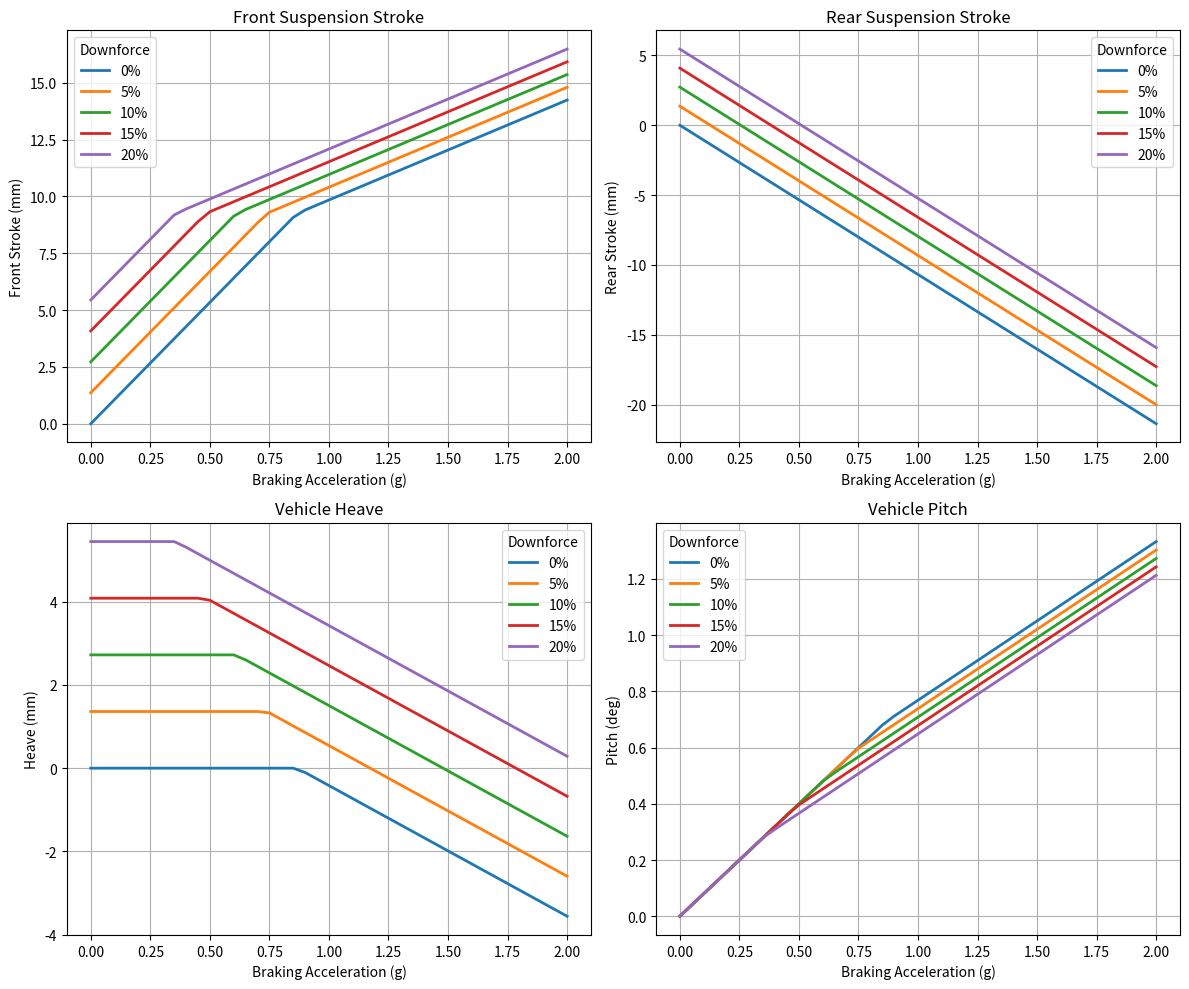
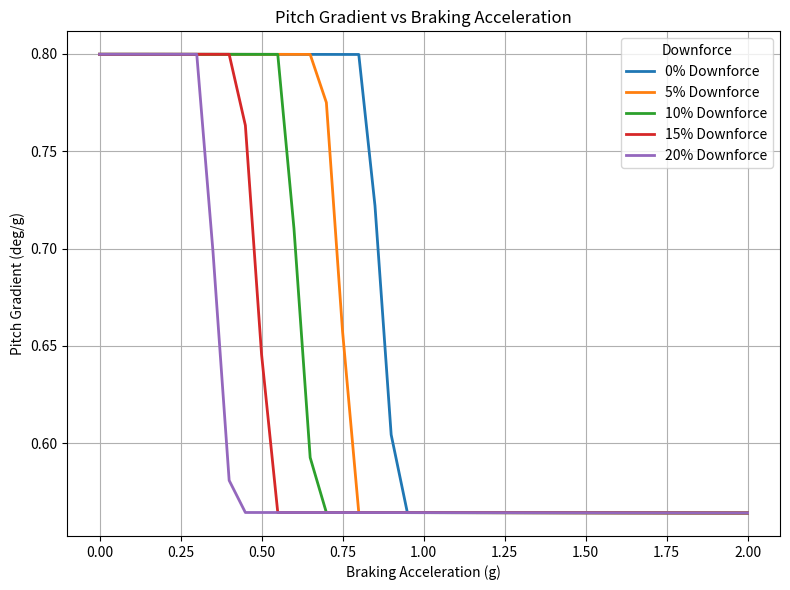

Generate these figures, in order, with matplotlib:
import numpy as np
import matplotlib.pyplot as plt
import pandas as pd
# ==========================================
# 1. 車輛與懸吊參數設定 (依據你的描述設定)
# ==========================================
m_car = 320.0             # 車重 (kg)
g = 9.81                  # 重力加速度 (m/s^2)
W_total = m_car * g       # 總車重 (N) ~ 3139.2 N

# Heave 剛性設定 (N/mm)
k_main_heave = 140000/1000    # Main Heave 剛性
k_tender_heave = 0.7 * k_main_heave # Tender Heave 剛性

# 串聯後 Heave 初段總剛性 (N/mm)
k_total_heave = (k_main_heave * k_tender_heave) / (k_main_heave + k_tender_heave) # ~26.667 N/mm

# 車輛幾何參數 (用於 Pitch 計算)
wheelbase = 1.530         # 軸距 L (m)
h_cg = 0.30              # 重心高度 (m)
front_weight_dist = 0.5  # 前軸重分配比例 (45%)
anti_dive = 0.0          # 抗俯仰幾何比例 (20% 抗俯仰)

# ==========================================
# 計算 10% 空力下壓力量吃掉的總行程
# ==========================================
downforce_10pct = 0.1 * W_total # 10% 車重下壓力 (N)

# 此時 Tender 未壓滿，使用串聯總剛性 k_total_heave
heave_stroke_10pct = downforce_10pct / k_total_heave

# Tender 彈簧幾何極限
# 假設 Tender 可被壓縮的最大自由行程 (Bind stroke)
# 若已知實際規格可自行修改此數值 (單位: mm)
tender_max_stroke = heave_stroke_10pct

print("="*60)
print(f"總車重 W: {W_total:.2f} N")
print(f"10% 車重下壓力: {downforce_10pct:.2f} N")
print(f"Heave 串聯初段剛性: {k_total_heave:.3f} N/mm")
print(f"在 10% 下壓力下，吃掉的 Heave 總行程為: {heave_stroke_10pct:.2f} mm")
print("="*60)


# ==========================================
# 不同下壓力與加速度下的 Heave 行程與 Pitch 角
# ==========================================
def series_force(x, k_main, k_tender, tender_max_stroke):
    """
    位移 -> 力
    Tender + Main 串聯

    x:
        total spring displacement (mm)

    return:
        force (N)
        status
    """

    # 第一階段等效剛性
    k_eq = (
        k_main * k_tender /
        (k_main + k_tender)
    )


    # Tender bind 前總位移
    # x = xt + xm
    # xt = F/kt
    # xm = F/km
    #
    # 當 xt=tender_max_stroke

    F_bind = k_tender * tender_max_stroke

    x_main_at_bind = F_bind / k_main

    x_bind = (
        tender_max_stroke +
        x_main_at_bind
    )


    if x <= x_bind:

        # Tender + Main 串聯
        F = k_eq*x

        status = "Tender"


    else:

        # bind 後只剩 Main

        F = (
            F_bind*k_main/k_main
            +
            k_main*(x-x_bind)
        )

        status = "Main"


    return F, status

from scipy.optimize import root


def suspension_equilibrium(
    downforce,
    ax
):

    deltaW = (
        m_car*ax*g*h_cg/wheelbase
    )

    deltaW *= (1-anti_dive)


    F_total = W_total+downforce


    def error(x):

        xf,xr=x


        Ff,_ = series_force(
            xf,
            k_main_heave,
            k_tender_heave,
            tender_max_stroke
        )

        Fr,_ = series_force(
            xr,
            k_main_heave,
            k_tender_heave,
            tender_max_stroke
        )


        eq1 = Ff+Fr-F_total

        eq2 = (Ff-Fr)-2*deltaW


        return [
            eq1,
            eq2
        ]


    sol=root(
        error,
        [10,10]
    )


    xf,xr=sol.x


    return xf,xr


def calculate_heave_and_pitch(downforce_N, a_x_g):

    # ==========================
    # Weight transfer
    # ==========================

    deltaW = (
        m_car *
        a_x_g *
        g *
        h_cg /
        wheelbase
    )

    deltaW *= (1-anti_dive)


    F_total = downforce_N


    # ==========================
    # Solve suspension position
    # ==========================

    def residual(x):

        xf, xr = x


        F_front, status_f = series_force(
            xf,
            k_main_heave,
            k_tender_heave,
            tender_max_stroke
        )


        F_rear, status_r = series_force(
            xr,
            k_main_heave,
            k_tender_heave,
            tender_max_stroke
        )


        # 總垂直力平衡
        eq_force = (
            F_front +
            F_rear -
            F_total
        )


        # Pitch moment 平衡
        eq_pitch = (
            F_front -
            F_rear -
            2*deltaW
        )


        return [
            eq_force,
            eq_pitch
        ]


    # 初始猜測
    sol = root(
        residual,
        [10,10]
    )


    if not sol.success:
        print("Solver failed")


    front_stroke, rear_stroke = sol.x


    # ==========================
    # Output
    # ==========================

    heave = (
        front_stroke+
        rear_stroke
    )/2


    pitch_rad = np.arctan(
        (front_stroke-rear_stroke)/
        (wheelbase*1000)
    )


    pitch_deg = np.degrees(pitch_rad)


    _, front_status = series_force(
        front_stroke,
        k_main_heave,
        k_tender_heave,
        tender_max_stroke
    )


    _, rear_status = series_force(
        rear_stroke,
        k_main_heave,
        k_tender_heave,
        tender_max_stroke
    )


    return (
        heave,
        pitch_deg,
        front_stroke,
        rear_stroke,
        f"Front:{front_status} Rear:{rear_status}"
    )

# 測試矩陣：不同下壓力比例 (0% ~ 20%) 與 煞車加速度 (0.5g ~ 2.0g)
downforce_ratios = [0.0, 0.05, 0.10, 0.15, 0.20] # 0% 到 20% 車重
a_x_list = np.linspace(0,2.0,41)

results = []

for df_ratio in downforce_ratios:
    df_val = df_ratio * W_total
    for ax in a_x_list:
        heave, pitch, front, rear, status = calculate_heave_and_pitch(df_val, ax)

        results.append({

            "downforce": df_ratio*100,
            "ax": ax,

            "heave": heave,
            "front": front,
            "rear": rear,

            "pitch": pitch,

            "status": status

        })




df = pd.DataFrame(results)

fig, axs = plt.subplots(2, 2, figsize=(12, 10))

# ==========================================
# Front Stroke
# ==========================================
ax = axs[0, 0]

for df_ratio in downforce_ratios:

    temp = df[df["downforce"] == df_ratio*100]

    ax.plot(
        temp["ax"],
        temp["front"],
        
        linewidth=2,
        label=f'{df_ratio*100:.0f}%'
    )

ax.set_xlabel("Braking Acceleration (g)")
ax.set_ylabel("Front Stroke (mm)")
ax.set_title("Front Suspension Stroke")
ax.grid(True)
ax.legend(title="Downforce")


# ==========================================
# Rear Stroke
# ==========================================
ax = axs[0, 1]

for df_ratio in downforce_ratios:

    temp = df[df["downforce"] == df_ratio*100]

    ax.plot(
        temp["ax"],
        temp["rear"],
        
        linewidth=2,
        label=f'{df_ratio*100:.0f}%'
    )

ax.set_xlabel("Braking Acceleration (g)")
ax.set_ylabel("Rear Stroke (mm)")
ax.set_title("Rear Suspension Stroke")
ax.grid(True)
ax.legend(title="Downforce")


# ==========================================
# Heave
# ==========================================
ax = axs[1, 0]

for df_ratio in downforce_ratios:

    temp = df[df["downforce"] == df_ratio*100]

    ax.plot(
        temp["ax"],
        temp["heave"],
        
        linewidth=2,
        label=f'{df_ratio*100:.0f}%'
    )

ax.set_xlabel("Braking Acceleration (g)")
ax.set_ylabel("Heave (mm)")
ax.set_title("Vehicle Heave")
ax.grid(True)
ax.legend(title="Downforce")


# ==========================================
# Pitch
# ==========================================
ax = axs[1, 1]

for df_ratio in downforce_ratios:

    temp = df[df["downforce"] == df_ratio*100]

    ax.plot(
        temp["ax"],
        temp["pitch"],
        
        linewidth=2,
        label=f'{df_ratio*100:.0f}%'
    )

ax.set_xlabel("Braking Acceleration (g)")
ax.set_ylabel("Pitch (deg)")
ax.set_title("Vehicle Pitch")
ax.grid(True)
ax.legend(title="Downforce")

plt.tight_layout()
plt.show()

# ==========================================
# Pitch Gradient d(theta)/d(ax)
# ==========================================

plt.figure(figsize=(8,6))

for df_ratio in downforce_ratios:

    temp = df[df["downforce"] == df_ratio*100].copy()

    # 計算 pitch gradient
    pitch_gradient = np.gradient(
        temp["pitch"].values,
        temp["ax"].values
    )

    plt.plot(
        temp["ax"],
        pitch_gradient,
        linewidth=2,
        label=f'{df_ratio*100:.0f}% Downforce'
    )


plt.xlabel("Braking Acceleration (g)")
plt.ylabel("Pitch Gradient (deg/g)")
plt.title("Pitch Gradient vs Braking Acceleration")
plt.grid(True)
plt.legend(title="Downforce")

plt.tight_layout()
plt.show()
